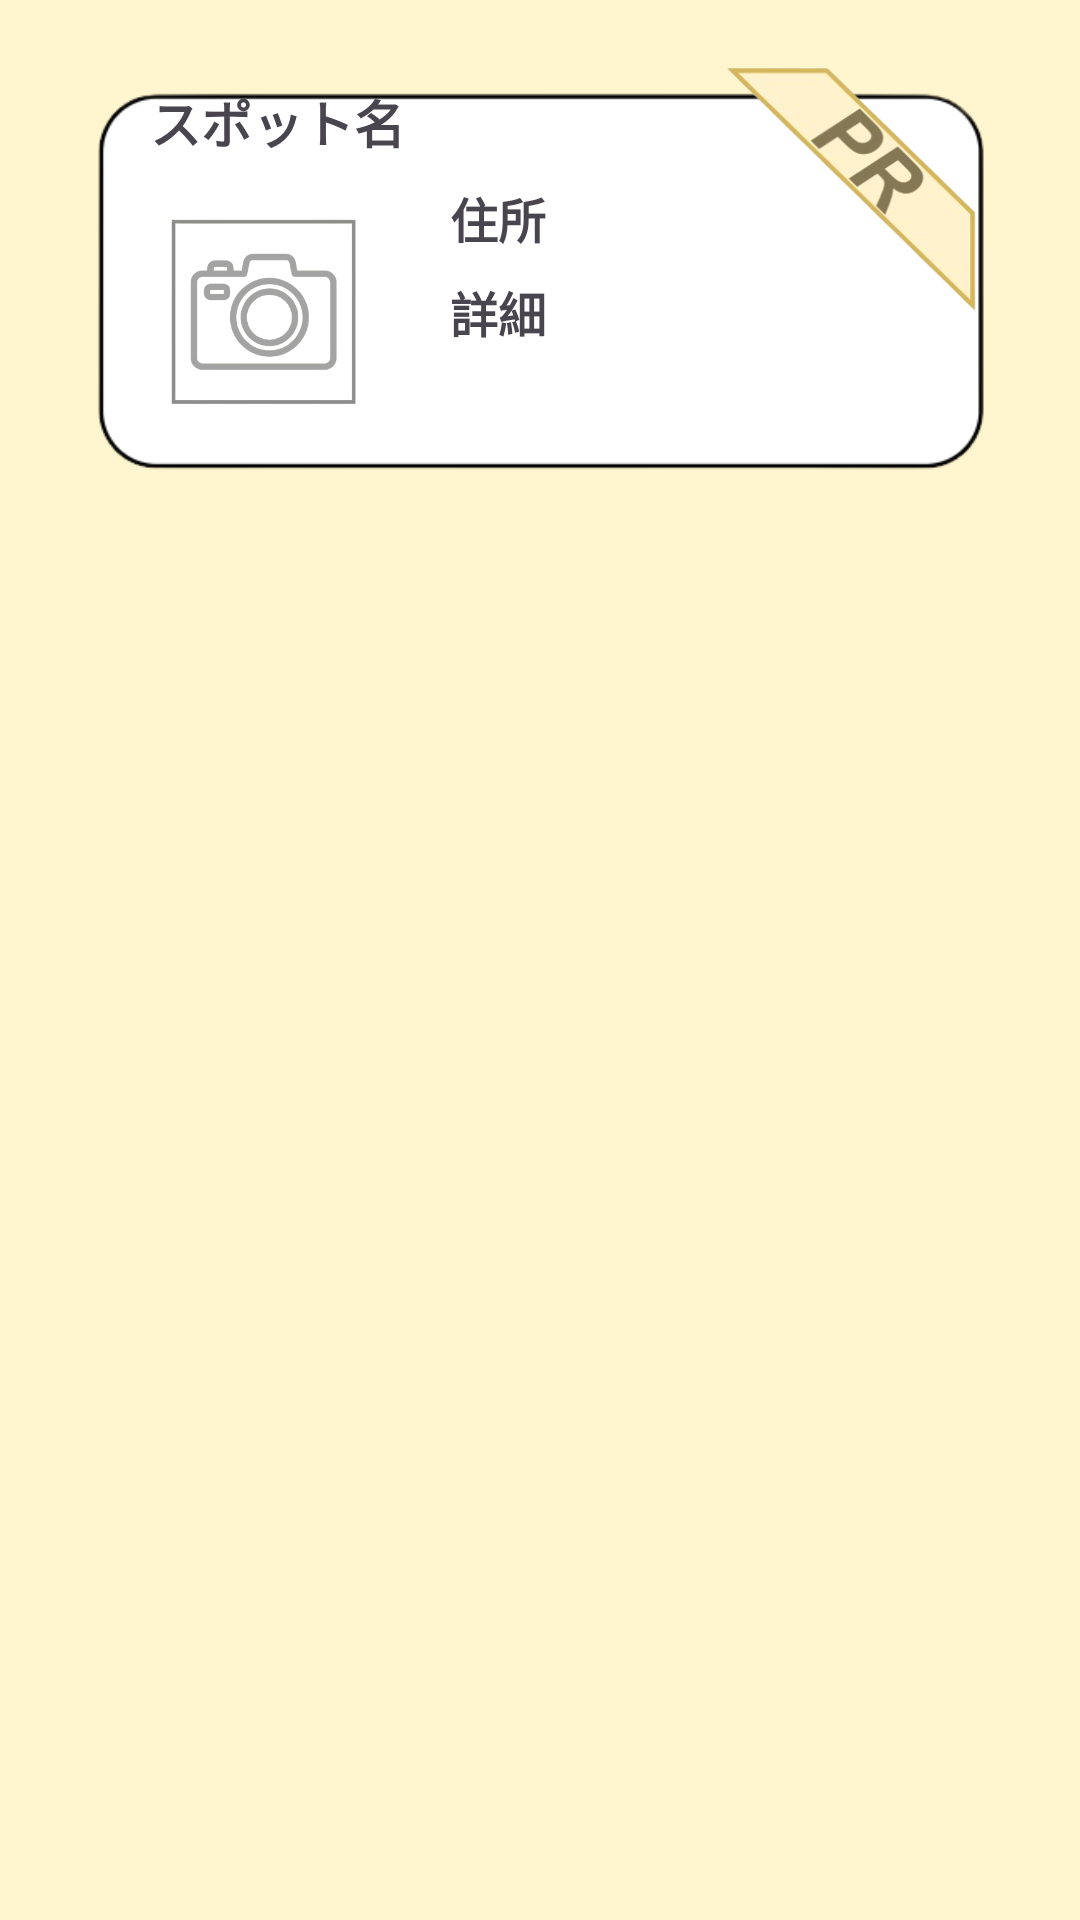

Layout XML and referenced resources for this Android screen:
<!-- AndroidManifest.xml: application theme Theme.Sinupsample -->
<!-- res/layout/custom_list_item.xml -->
<?xml version="1.0" encoding="utf-8"?>
<androidx.constraintlayout.widget.ConstraintLayout xmlns:android="http://schemas.android.com/apk/res/android"
    xmlns:app="http://schemas.android.com/apk/res-auto"
    xmlns:tools="http://schemas.android.com/tools"
    android:layout_width="match_parent"
    android:layout_height="match_parent">

    <ImageView
        android:id="@+id/imageView13"
        android:layout_width="match_parent"
        android:layout_height="185dp"
        android:layout_marginStart="30dp"
        android:layout_marginEnd="30dp"
        app:layout_constraintEnd_toEndOf="parent"
        app:layout_constraintStart_toStartOf="parent"
        app:layout_constraintTop_toTopOf="parent"
        app:srcCompat="@drawable/listview" />

    <TextView
        android:id="@+id/spotNameTextView"
        android:layout_width="0dp"
        android:layout_height="wrap_content"
        android:layout_marginStart="20dp"
        android:layout_marginTop="28dp"
        android:layout_marginEnd="20dp"
        android:maxLines="1"
        android:text="スポット名"
        android:textSize="17sp"
        android:textStyle="bold"
        app:layout_constraintEnd_toEndOf="@+id/imageView13"
        app:layout_constraintStart_toStartOf="@+id/imageView13"
        app:layout_constraintTop_toTopOf="@+id/imageView13" />

    <TextView
        android:id="@+id/addressTextView"
        android:layout_width="0dp"
        android:layout_height="wrap_content"
        android:layout_marginStart="20dp"
        android:layout_marginTop="8dp"
        android:layout_marginEnd="20dp"
        android:text="住所"
        android:textStyle="bold"
        android:textSize="16sp"
        app:layout_constraintEnd_toEndOf="@+id/imageView13"
        app:layout_constraintStart_toEndOf="@+id/photoImageView"
        app:layout_constraintTop_toBottomOf="@+id/spotNameTextView" />

    <TextView
        android:id="@+id/detailsTextView"
        android:layout_width="0dp"
        android:layout_height="wrap_content"
        android:layout_marginStart="20dp"
        android:layout_marginTop="8dp"
        android:layout_marginEnd="20dp"
        android:text="詳細"
        android:textStyle="bold"
        android:textSize="16sp"
        app:layout_constraintEnd_toEndOf="@+id/imageView13"
        app:layout_constraintStart_toEndOf="@+id/photoImageView"
        app:layout_constraintTop_toBottomOf="@+id/addressTextView" />

    <ImageView
        android:id="@+id/photoImageView"
        android:layout_width="0dp"
        android:layout_height="0dp"
        android:layout_marginStart="20dp"
        android:layout_marginEnd="200dp"
        android:layout_marginBottom="30dp"
        android:adjustViewBounds="true"
        android:maxHeight="300dp"
        android:scaleType="fitCenter"
        android:src="@drawable/camera"
        app:layout_constraintBottom_toBottomOf="@+id/imageView13"
        app:layout_constraintEnd_toEndOf="@+id/imageView13"
        app:layout_constraintHorizontal_bias="0.0"
        app:layout_constraintStart_toStartOf="@+id/imageView13"
        app:layout_constraintTop_toBottomOf="@+id/spotNameTextView" />

    <ImageView
        android:id="@+id/imageView16"
        android:layout_width="90dp"
        android:layout_height="37dp"
        android:layout_marginTop="124dp"
        android:layout_marginBottom="24dp"
        app:layout_constraintBottom_toBottomOf="@+id/imageView13"
        app:layout_constraintEnd_toEndOf="@+id/imageView13"
        app:layout_constraintTop_toTopOf="@+id/imageView13"
        app:srcCompat="@drawable/right_alt_24" />

    <ImageView
        android:id="@+id/PR_dog"
        android:layout_width="93dp"
        android:layout_height="91dp"
        android:layout_marginTop="18dp"
        android:layout_marginEnd="-2dp"
        app:layout_constraintEnd_toEndOf="@+id/imageView13"
        app:layout_constraintTop_toTopOf="@+id/imageView13"
        app:srcCompat="@drawable/pr_tag" />


</androidx.constraintlayout.widget.ConstraintLayout>
<!-- resources referenced by this layout -->
<resources>
  <!-- drawable camera: png bitmap (drawable, 24226 bytes) -->
  <!-- drawable listview: png bitmap (drawable, 5481 bytes) -->
  <!-- drawable pr_tag: png bitmap (drawable, 34200 bytes) -->
  <style name="Theme.Sinupsample" parent="Base.Theme.Sinupsample" />
  <style name="Base.Theme.Sinupsample" parent="Theme.Material3.DayNight.NoActionBar">
          <item name="colorPrimary">@color/cream2</item>
          <item name="colorPrimaryContainer">@color/black</item>
  
          
          <item name="colorPrimaryVariant">@color/cream</item>
          
          <item name="colorOnPrimary">@color/white</item>
          <item name="android:windowBackground">@color/cream</item>
          
          <item name="android:statusBarColor">?attr/colorPrimaryVariant</item>
      </style>
  <color name="cream2">#DCC163</color>
  <color name="black">#FF000000</color>
  <color name="cream">#FFF5CF</color>
  <color name="white">#FFFFFFFF</color>
</resources>
